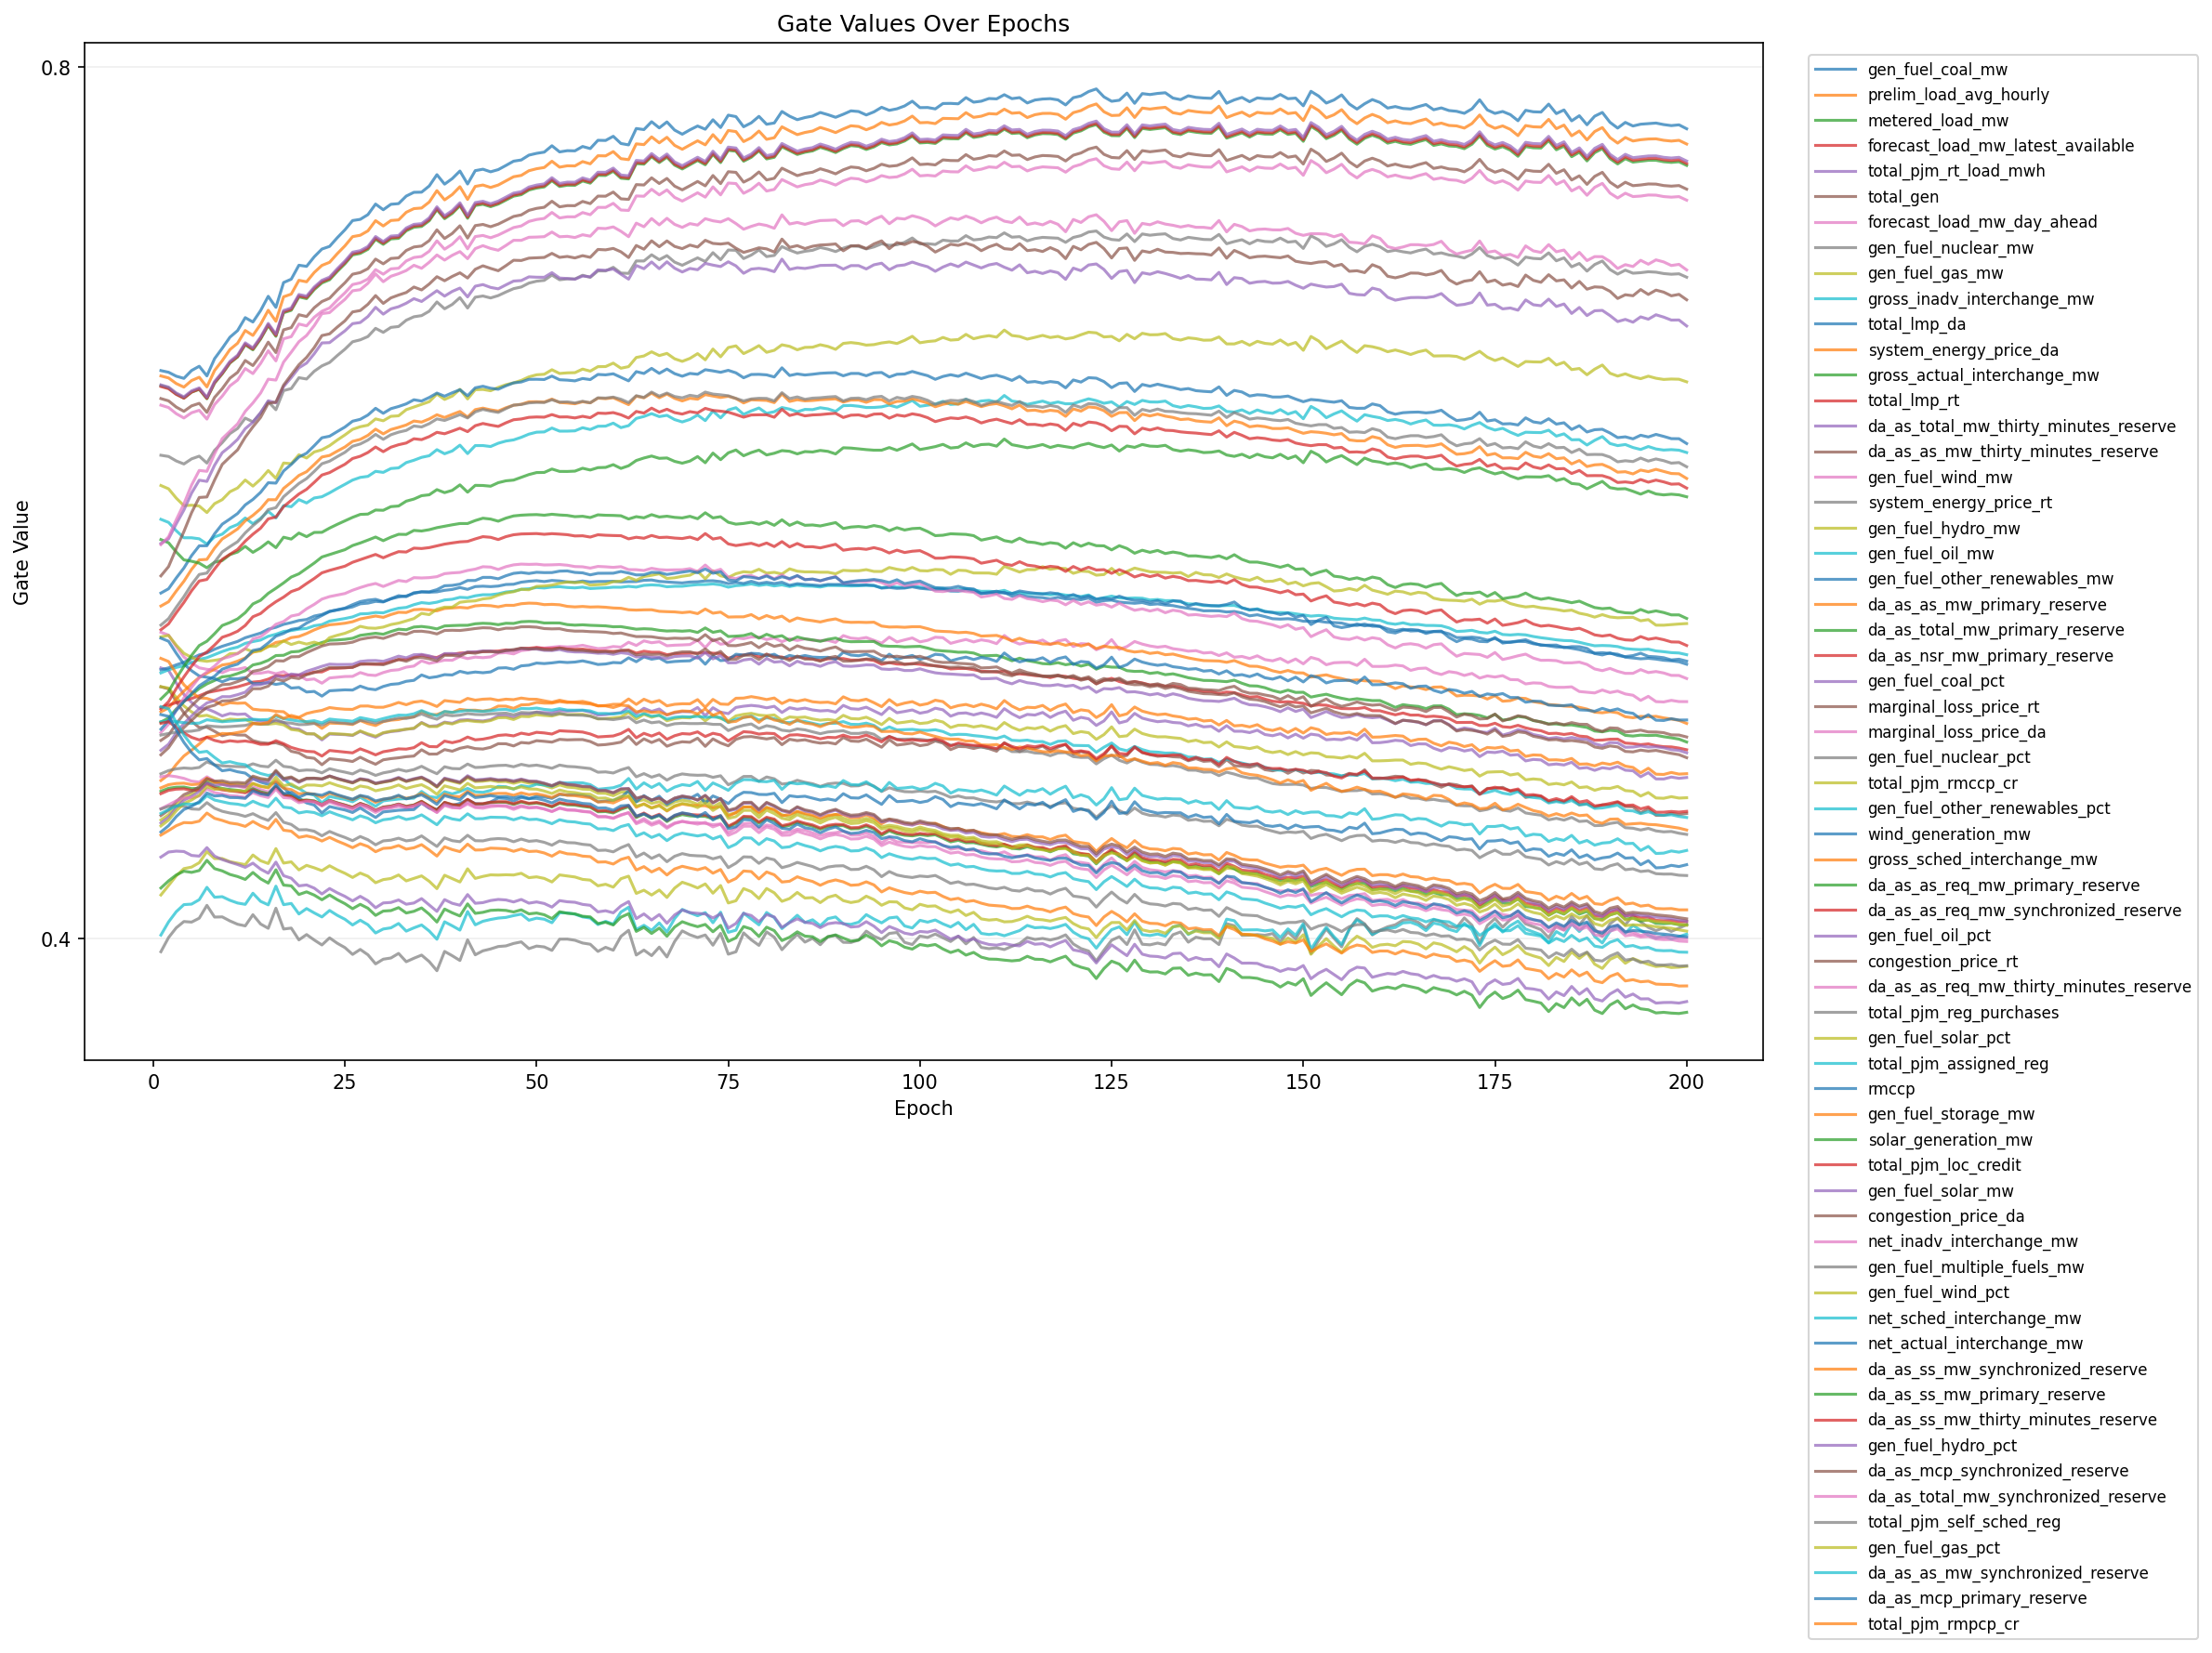

Source data for this figure (header and first rows):
epoch, feature_index, feature, gate
1, 1, gen_fuel_coal_mw, 0.6607
1, 2, prelim_load_avg_hourly, 0.6583
1, 3, metered_load_mw, 0.6538
1, 4, forecast_load_mw_latest_available, 0.6534
1, 5, total_pjm_rt_load_mwh, 0.6542
1, 6, total_gen, 0.6479
1, 7, forecast_load_mw_day_ahead, 0.6449
1, 8, gen_fuel_nuclear_mw, 0.6219
1, 9, gen_fuel_gas_mw, 0.608
1, 10, gross_inadv_interchange_mw, 0.5925
1, 11, total_lmp_da, 0.5586
1, 12, system_energy_price_da, 0.5526
1, 13, gross_actual_interchange_mw, 0.5832
1, 14, total_lmp_rt, 0.5418
1, 15, da_as_total_mw_thirty_minutes_reserve, 0.5242
1, 16, da_as_as_mw_thirty_minutes_reserve, 0.5156
1, 17, gen_fuel_wind_mw, 0.5406
1, 18, system_energy_price_rt, 0.5439
1, 19, gen_fuel_hydro_mw, 0.5156
1, 20, gen_fuel_oil_mw, 0.522
1, 21, gen_fuel_other_renewables_mw, 0.5234
1, 22, da_as_as_mw_primary_reserve, 0.5041
1, 23, da_as_total_mw_primary_reserve, 0.4994
1, 24, da_as_nsr_mw_primary_reserve, 0.5061
1, 25, gen_fuel_coal_pct, 0.5814
1, 26, marginal_loss_price_rt, 0.5665
1, 27, marginal_loss_price_da, 0.5809
1, 28, gen_fuel_nuclear_pct, 0.3939
1, 29, total_pjm_rmccp_cr, 0.5385
1, 30, gen_fuel_other_renewables_pct, 0.4016
1, 31, wind_generation_mw, 0.5379
1, 32, gross_sched_interchange_mw, 0.5286
1, 33, da_as_as_req_mw_primary_reserve, 0.51
1, 34, da_as_as_req_mw_synchronized_reserve, 0.5053
1, 35, gen_fuel_oil_pct, 0.4864
1, 36, congestion_price_rt, 0.491
1, 37, da_as_as_req_mw_thirty_minutes_reserve, 0.4946
1, 38, total_pjm_reg_purchases, 0.4934
1, 39, gen_fuel_solar_pct, 0.42
1, 40, total_pjm_assigned_reg, 0.4995
1, 41, rmccp, 0.4961
1, 42, gen_fuel_storage_mw, 0.4725
1, 43, solar_generation_mw, 0.4232
1, 44, total_pjm_loc_credit, 0.4988
1, 45, gen_fuel_solar_mw, 0.4374
1, 46, congestion_price_da, 0.4843
1, 47, net_inadv_interchange_mw, 0.4743
1, 48, gen_fuel_multiple_fuels_mw, 0.4756
1, 49, gen_fuel_wind_pct, 0.4544
1, 50, net_sched_interchange_mw, 0.5064
1, 51, net_actual_interchange_mw, 0.5028
1, 52, da_as_ss_mw_synchronized_reserve, 0.4692
1, 53, da_as_ss_mw_primary_reserve, 0.4676
1, 54, da_as_ss_mw_thirty_minutes_reserve, 0.4665
1, 55, gen_fuel_hydro_pct, 0.453
1, 56, da_as_mcp_synchronized_reserve, 0.4565
1, 57, da_as_total_mw_synchronized_reserve, 0.4596
1, 58, total_pjm_self_sched_reg, 0.4594
1, 59, gen_fuel_gas_pct, 0.4517
1, 60, da_as_as_mw_synchronized_reserve, 0.4574
... 12,340 more rows
